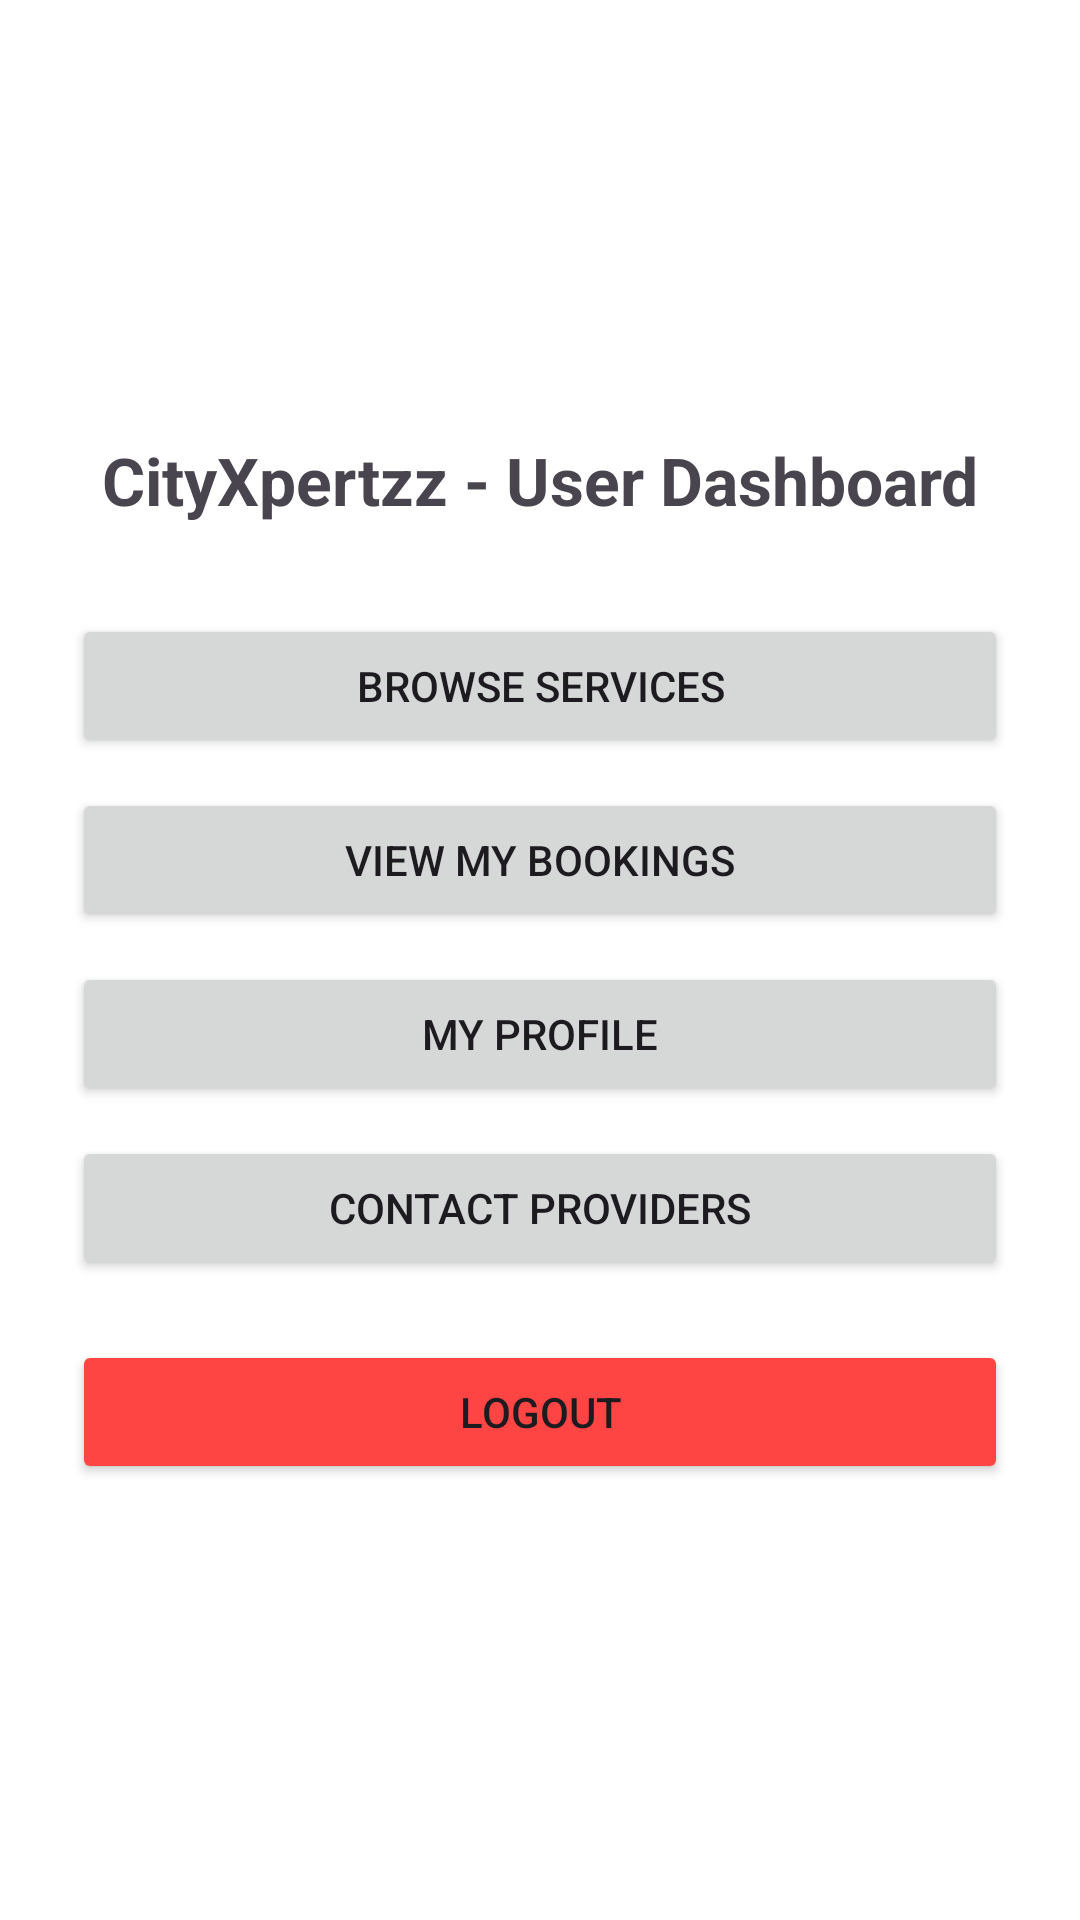

Reconstruct the res/layout file that produces this screen, plus the resources it refers to.
<!-- AndroidManifest.xml: application theme Theme.CityXpertzz -->
<!-- res/layout/activity_user_dashboard.xml -->
<?xml version="1.0" encoding="utf-8"?>
<LinearLayout xmlns:android="http://schemas.android.com/apk/res/android"
    android:orientation="vertical"
    android:gravity="center"
    android:padding="24dp"
    android:layout_width="match_parent"
    android:layout_height="match_parent"
    android:background="@color/white">

    <TextView
        android:text="CityXpertzz - User Dashboard"
        android:textStyle="bold"
        android:textSize="22sp"
        android:layout_marginBottom="30dp"
        android:layout_width="wrap_content"
        android:layout_height="wrap_content"/>

    <Button
        android:id="@+id/btnBrowse"
        android:text="Browse Services"
        android:layout_width="match_parent"
        android:layout_height="wrap_content"/>

    <Button
        android:id="@+id/btnBookings"
        android:text="View My Bookings"
        android:layout_marginTop="10dp"
        android:layout_width="match_parent"
        android:layout_height="wrap_content"/>

    <Button
        android:id="@+id/btnProfile"
        android:text="My Profile"
        android:layout_marginTop="10dp"
        android:layout_width="match_parent"
        android:layout_height="wrap_content"/>

    <Button
        android:id="@+id/btnContact"
        android:text="Contact Providers"
        android:layout_marginTop="10dp"
        android:layout_width="match_parent"
        android:layout_height="wrap_content"/>

    <Button
        android:id="@+id/btnLogout"
        android:text="Logout"
        android:layout_marginTop="20dp"
        android:backgroundTint="@android:color/holo_red_light"
        android:layout_width="match_parent"
        android:layout_height="wrap_content"/>

</LinearLayout>
<!-- resources referenced by this layout -->
<resources>
  <style name="Theme.CityXpertzz" parent="Base.Theme.CityXpertzz" />
  <style name="Base.Theme.CityXpertzz" parent="Theme.Material3.DayNight.NoActionBar">
          
          
      </style>
  <!-- not gathered from this repository: default colours our renderer supplied (Android Studio template values) -->
  <color name="white">#FFFFFFFF</color>
</resources>
